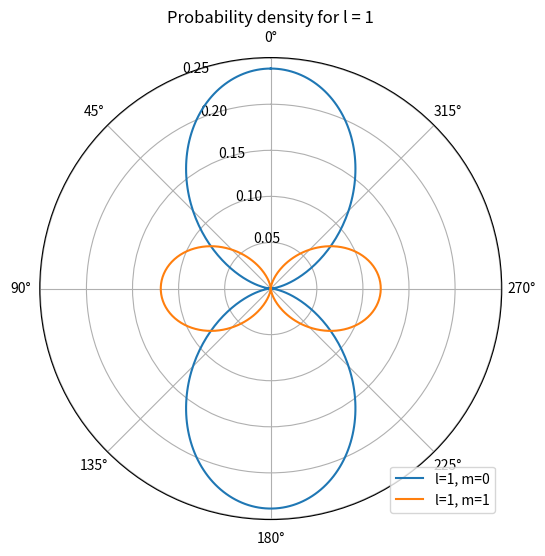
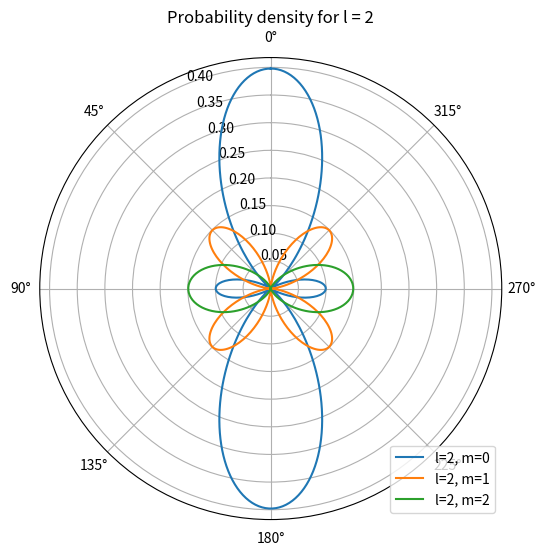

These figures' Python source, in order:
import numpy as np
import matplotlib.pyplot as plt
from scipy.special import lpmv
from math import factorial


def density(l, m, theta):
    norm = (2 * l + 1) / (4 * np.pi) * factorial(l - m) / factorial(l + m)
    return norm * lpmv(m, l, np.cos(theta)) ** 2


theta = np.linspace(0, 2 * np.pi, 400)

plt.figure(figsize=(6, 6))
ax = plt.subplot(projection="polar")
ax.set_theta_zero_location("N")
for l, m in [(1, 0), (1, 1)]:
    ax.plot(theta, density(l, m, theta), label=f"l={l}, m={m}")
ax.set_title("Probability density for l = 1")
ax.legend(loc="lower right")

plt.figure(figsize=(6, 6))
ax = plt.subplot(projection="polar")
ax.set_theta_zero_location("N")
for l, m in [(2, 0), (2, 1), (2, 2)]:
    ax.plot(theta, density(l, m, theta), label=f"l={l}, m={m}")
ax.set_title("Probability density for l = 2")
ax.legend(loc="lower right")

plt.show()
